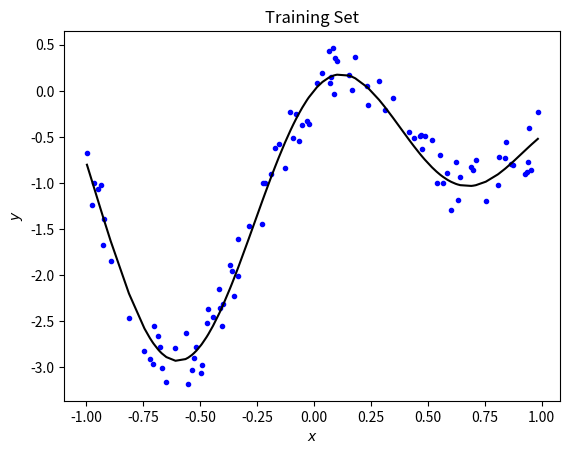
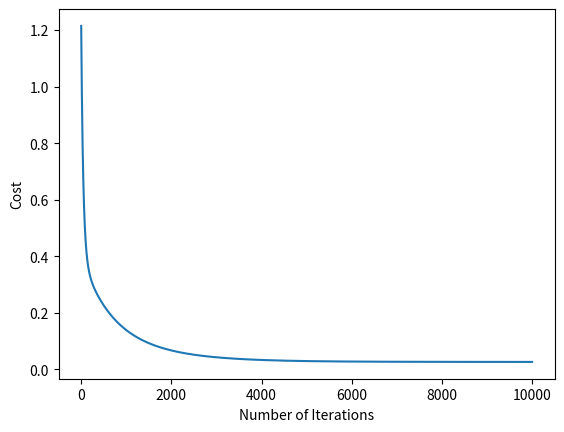
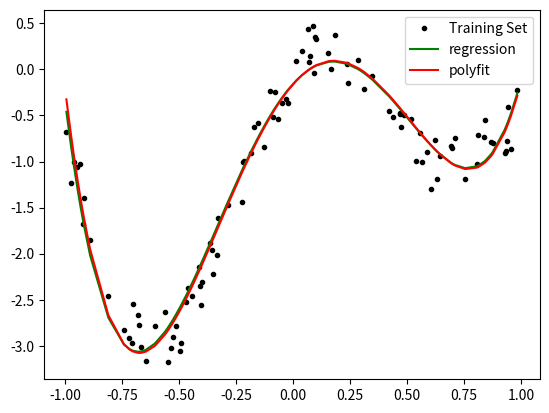

Here is the Python script that generated these plots, in order:

import numpy as np
import matplotlib.pyplot as plt

# %%

np.set_printoptions(precision=4)


# %%

def func1(x): # any function for training data generation
    return np.cos(5*x) + np.sin(3*x) - np.exp(-x**2/11)

def func3(x):
    return np.cos(x)
def func4(x):
    return np.exp(- x**(-0.4)) * (5*np.cos(3*x) + 7*np.sin(2*x))

#Creates a random array of 1 and -1
def pm_arr(n):
    pm = [-1, 1]
    return np.random.choice(pm, n)

def training_set_gen(f, xmin, xmax, n):
    x = np.linspace(xmin, xmax, 5*n)
    del_ind = np.random.choice(5*n, 4*n, replace = False) # creates 5n x-values and randomly deletes 4n of them, leaving only n
    x = np.delete(x, del_ind)
    
    y = f(x)
    d = np.ptp(y)
    y_flu = d * 0.1 * np.random.rand(n) * pm_arr(n) #random fluctuations, with maximum amplitude d/5
    y += y_flu
    
    return x, y

def feature_translation(x):
    return x - min(x) - np.ptp(x)/2


def Z_score_normalization(x):
    return (x - np.mean(x)) / np.std(x)

def scale_params(unscaled_feature, w, b, op):
    mean, std = np.array( [np.mean(x) for x in unscaled_feature] ), np.array( [np.std(x) for x in unscaled_feature] )
    
    assert op == 'scale' or op == 'undo' , 'unspecified operation'
    if op == 'scale':
        w_scaled = w * std
        b_scaled = b + np.dot(w, mean)
    else:
        w_scaled = w / std
        b_scaled = b - np.dot(w_scaled, mean)
    
    return w_scaled, b_scaled
            
#somehow this doesn't work well with large |x|. Turning on the feature translation can make the fit look good
#but parameters are not actually correct
def polynomial_regression(x, y, order, alpha, n, feature_translation = False):
    
    X, X_unscaled = np.zeros((order, len(x))), np.zeros((order, len(x)))
    if feature_translation == True:
        x = feature_translation(x) 
    for i in range(order): #create feature with higher orders of x
        X[i], X_unscaled[i] = Z_score_normalization(x ** (i+1)), x ** (i+1)

    cost = []
    w, b = np.zeros(order), 0
    for i in range(n):
        
        y_hat = np.zeros(len(y))
        for j in range(len(x)):          
            y_hat[j] = np.dot(w, X[:, j])
        y_hat += b
        pulls = y_hat - y # compute pulls at all data points using w dot x^(i)
        
        w_update = np.zeros(len(w))
        for j in range(order):
            w_update[j] = np.dot(pulls, X[j]) #refer back to the equation, delta w_j = Sigma {(y_hat - y) x_j}
            
        w -= (alpha/len(x)) * w_update
        b -= (alpha/len(x)) * np.sum(pulls)
        cost.append( np.sum( pulls**2 ) / (2*len(x)) )
        
    w, b = scale_params(X_unscaled, w, b, 'undo')
    return w, b, cost



# %%

x, y = training_set_gen(func1, -1, 1, 100)
plt.plot(x, y, 'b.')
plt.plot(x, func1(x), 'k-')
plt.xlabel('$x$')
plt.ylabel('$y$')
plt.title('Training Set')
plt.show()

#%%

order = 4
learning_rate, n_iteration = 1e-2, 10000
w, b, cost = polynomial_regression(x, y, order, learning_rate, n_iteration)

plt.plot(cost)
plt.xlabel('Number of Iterations')
plt.ylabel('Cost')
plt.show()

# %%

polyfit_params = np.polyfit(x, y, order)
regression_params = np.append(w[::-1], b)

print(f'NumPy polyfit params: {polyfit_params}')
print(f'polynomial rg params: {regression_params}')

y_hat1, y_hat2 = np.polyval(regression_params, feature_translation(x)), np.polyval(polyfit_params, x)
plt.plot(x, y, 'k.', label = 'Training Set')
plt.plot(x, y_hat1, 'g-', label = 'regression')
plt.plot(x, y_hat2, 'r-', label = 'polyfit')
plt.legend()
plt.show()
    
